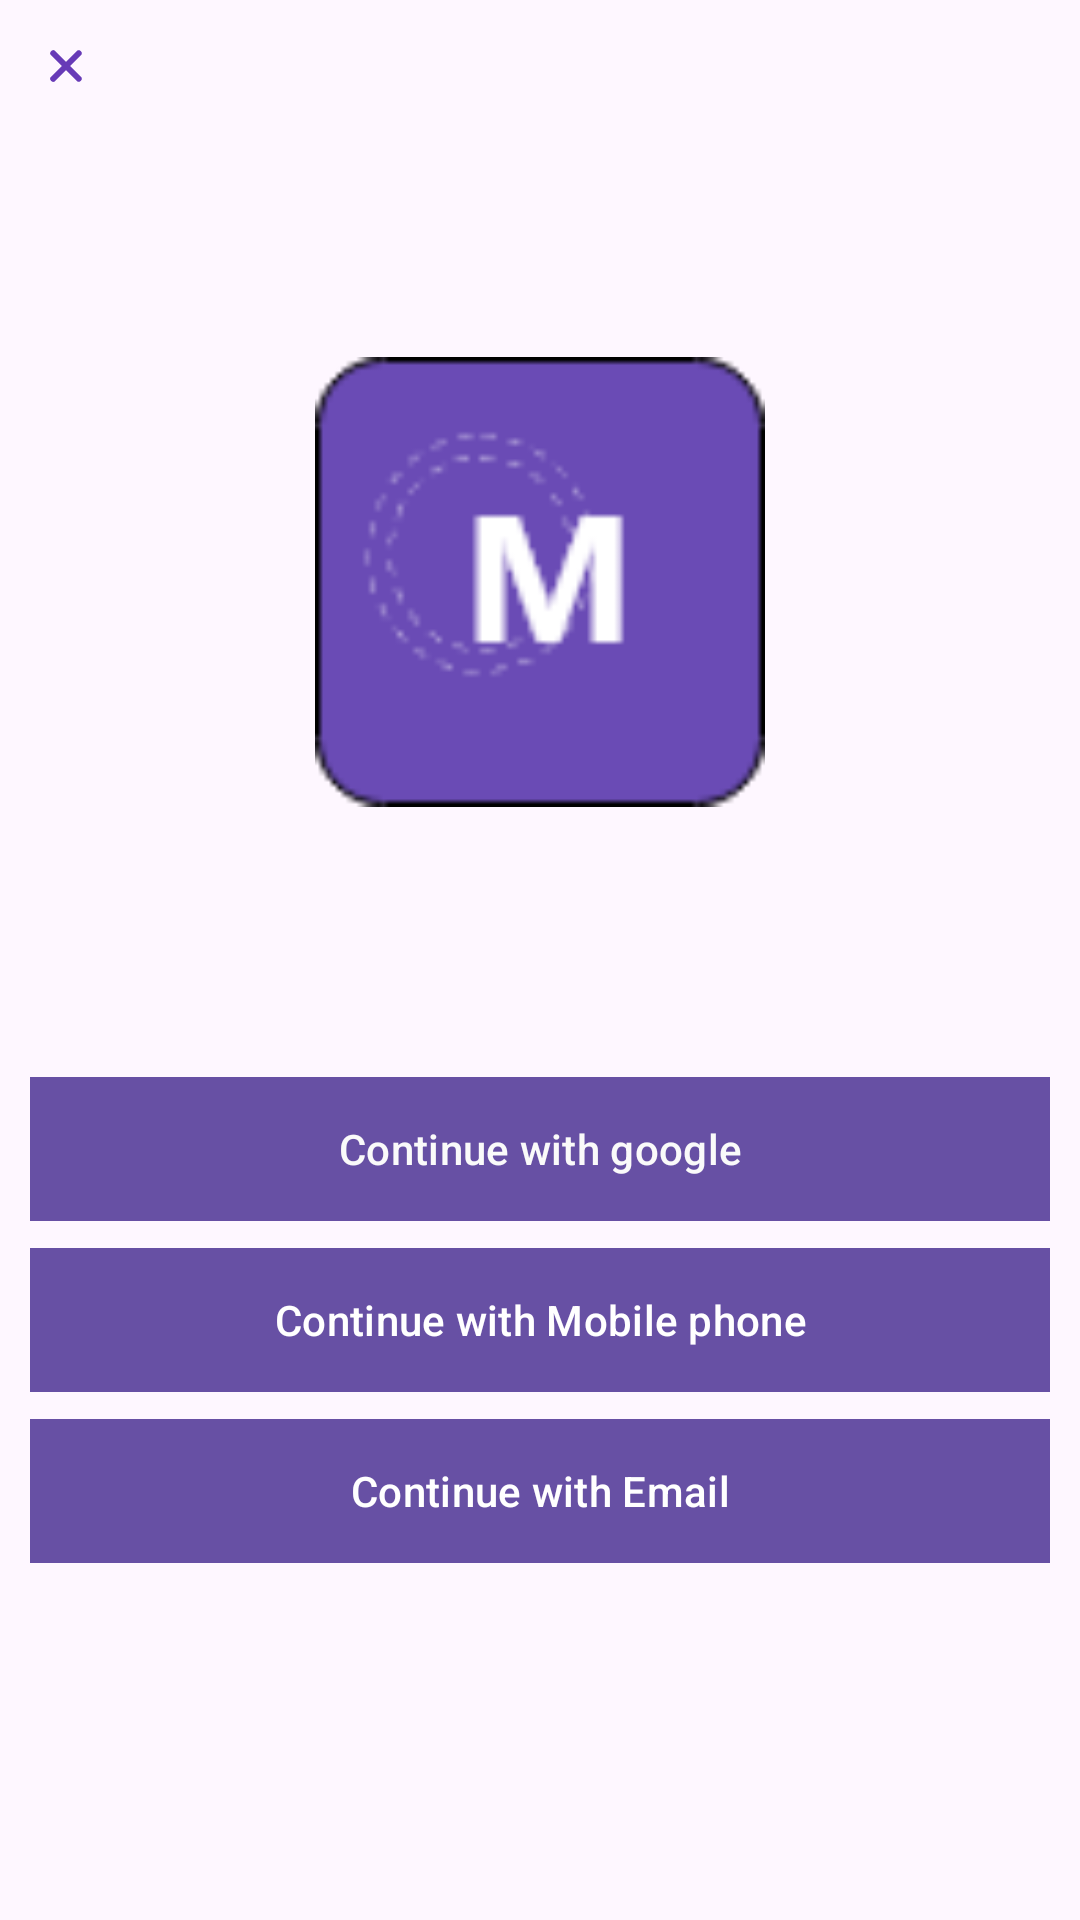

Android layout source for this screen:
<!-- AndroidManifest.xml: application theme Theme.Mubadara2023 -->
<!-- res/layout/activity_login_options.xml -->
<?xml version="1.0" encoding="utf-8"?>
<RelativeLayout xmlns:android="http://schemas.android.com/apk/res/android"
    xmlns:app="http://schemas.android.com/apk/res-auto"
    xmlns:tools="http://schemas.android.com/tools"
    android:layout_width="match_parent"
    android:layout_height="match_parent"

    tools:context=".activities.LoginOptionsActivity">



    <ImageButton
        android:id="@+id/closeBtn"
        android:layout_width="wrap_content"
        android:layout_height="wrap_content"
        android:src="@drawable/close"

        android:background="#00DDDDDD"
        android:padding="10dp"/>


    <ScrollView
        android:layout_width="match_parent"
        android:layout_height="wrap_content"
        android:layout_centerInParent="true"
        android:padding="10dp">


        <LinearLayout
            android:layout_width="match_parent"
            android:layout_height="wrap_content"
            android:orientation="vertical">

            <ImageView
                android:layout_width="150dp"
                android:layout_height="150dp"
                android:layout_gravity="center_horizontal"
                android:adjustViewBounds="true"
                android:src="@drawable/icon22"
                android:layout_marginBottom="90dp"/>

            <com.google.android.material.button.MaterialButton
                android:id="@+id/loginGoogleBtn"
                android:layout_width="match_parent"
                android:layout_height="wrap_content"
                android:background="#000000"
                android:text="Continue with google"
                android:textColor="#FAFAFA"

                app:cornerRadius="8dp" />

            <com.google.android.material.button.MaterialButton
                android:id="@+id/loginPhoneBtn"
                android:layout_width="match_parent"
                android:layout_height="wrap_content"
                android:layout_marginTop="9dp"
                android:background="#000000"

                android:text="Continue with Mobile phone"
                android:textColor="#FFFFFF"

                app:cornerRadius="10dp" />

            <com.google.android.material.button.MaterialButton
                android:id="@+id/loginEmailBtn"
                android:layout_width="match_parent"
                android:layout_height="wrap_content"
                android:layout_marginTop="9dp"
                android:background="#000000"
                android:text="Continue with Email"
                android:textColor="#FFFFFF"
                app:cornerRadius="10dp" />


        </LinearLayout>

    </ScrollView>


</RelativeLayout>
<!-- resources referenced by this layout -->
<resources>
  <!-- drawable close (drawable) -->
  <vector xmlns:android="http://schemas.android.com/apk/res/android"
      android:width="24dp"
      android:height="24dp"
      android:viewportWidth="24"
      android:viewportHeight="24"
      >
    <path
        android:pathData="M7.05,7.05a1,1 0,0 0,0 1.414L10.586,12 7.05,15.536a1,1 0,1 0,1.414 1.414L12,13.414l3.536,3.536a1,1 0,0 0,1.414 -1.414L13.414,12l3.536,-3.536a1,1 0,0 0,-1.414 -1.414L12,10.586 8.464,7.05a1,1 0,0 0,-1.414 0Z"
        android:fillColor="#673AB7"/>
  </vector>
  <!-- drawable icon22: png bitmap (drawable, 2280 bytes) -->
  <style name="Theme.Mubadara2023" parent="Base.Theme.Mubadara2023" />
  <style name="Base.Theme.Mubadara2023" parent="Theme.Material3.DayNight.NoActionBar">
          
          
      </style>
</resources>
